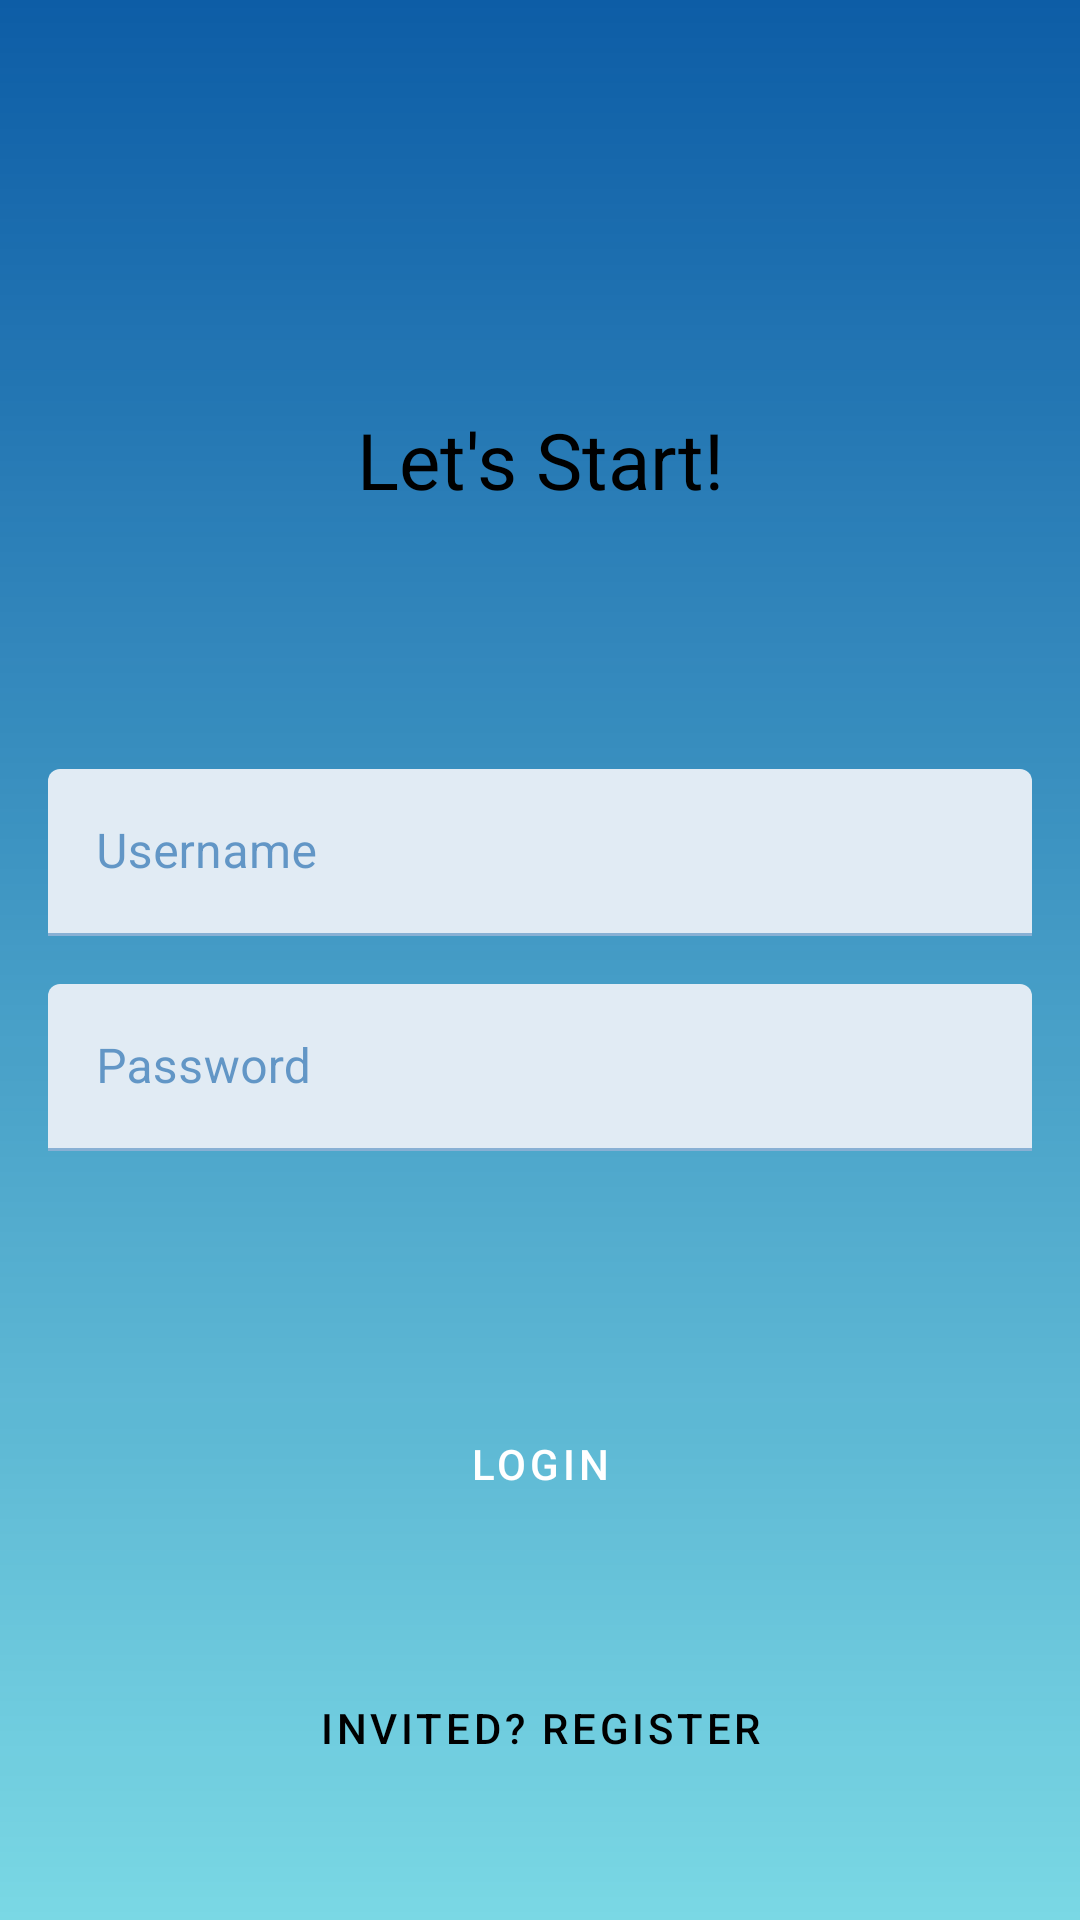

Produce the Android XML layout that renders to this screen, including the resource entries it uses.
<!-- AndroidManifest.xml: application theme AppTheme.NoActionBar -->
<!-- res/layout/fragment_auth_login.xml -->
<?xml version="1.0" encoding="utf-8"?>
<layout
    xmlns:android="http://schemas.android.com/apk/res/android"
    xmlns:app="http://schemas.android.com/apk/res-auto"
    xmlns:tools="http://schemas.android.com/tools">

    <androidx.coordinatorlayout.widget.CoordinatorLayout
        android:id="@+id/coordinator"
        android:layout_width="match_parent"
        android:layout_height="match_parent">

        <androidx.constraintlayout.widget.ConstraintLayout
            android:id="@+id/container"
            android:layout_width="match_parent"
            android:layout_height="match_parent"
            android:background="@drawable/login_background"
            tools:context=".authenticate.ui.login.LoginActivity">

            <ImageView
                android:layout_width="match_parent"
                android:layout_height="match_parent"
                android:scaleType="centerCrop"
                android:src="@drawable/login_background"/>

            <View
                android:id="@+id/gradient_login"
                android:layout_width="match_parent"
                android:layout_height="match_parent"
                android:background="@drawable/gradient_1"
                app:layout_constraintStart_toStartOf="parent" />

            <TextView
                android:id="@+id/txt_welcome"
                android:layout_width="match_parent"
                android:layout_height="50dp"
                android:background="#55FFFFFF"
                android:gravity="center"
                android:text="@string/welcome"
                android:textSize="20sp"
                android:textColor="?attr/colorOnBackground"
                android:visibility="invisible"
                app:layout_constraintTop_toTopOf="parent"
                app:layout_constraintStart_toStartOf="parent" />

            <TextView
                android:id="@+id/txt_start"
                android:layout_width="match_parent"
                android:layout_height="wrap_content"
                android:gravity="center_horizontal"
                android:text="@string/lets_start"
                android:textSize="26sp"
                android:textColor="?attr/colorOnBackground"
                app:layout_constraintTop_toBottomOf="@+id/txt_welcome"
                app:layout_constraintBottom_toTopOf="@+id/login_form" />

            <LinearLayout
                android:id="@+id/login_form"
                android:layout_width="match_parent"
                android:layout_height="wrap_content"
                android:orientation="vertical"
                android:paddingLeft="@dimen/activity_horizontal_margin"
                android:paddingRight="@dimen/activity_horizontal_margin"
                app:layout_constraintTop_toTopOf="parent"
                app:layout_constraintBottom_toBottomOf="parent">

                <com.google.android.material.textfield.TextInputLayout
                    style="@style/Widget.MaterialComponents.TextInputLayout.FilledBox"
                    android:layout_width="match_parent"
                    android:layout_height="wrap_content"
                    android:hint="@string/user_name"
                    android:layout_marginBottom="@dimen/form_vertical_margin">

                    <com.google.android.material.textfield.TextInputEditText
                        android:id="@+id/login_email"
                        android:layout_width="match_parent"
                        android:layout_height="wrap_content"
                        android:inputType="textEmailAddress"
                        android:maxLines="1"
                        android:singleLine="true" />

                </com.google.android.material.textfield.TextInputLayout>

                <com.google.android.material.textfield.TextInputLayout
                    style="@style/Widget.MaterialComponents.TextInputLayout.FilledBox"
                    android:layout_width="match_parent"
                    android:layout_height="wrap_content"
                    android:hint="@string/password">

                    <com.google.android.material.textfield.TextInputEditText
                        android:id="@+id/login_password"
                        android:layout_width="match_parent"
                        android:layout_height="match_parent"
                        android:imeActionId="6"
                        android:imeOptions="actionGo"
                        android:inputType="textPassword"
                        android:maxLines="1"
                        android:singleLine="true" />

                </com.google.android.material.textfield.TextInputLayout>

            </LinearLayout>

            <Button
                style="@style/Widget.MaterialComponents.Button.TextButton"
                android:id="@+id/btn_invited"
                android:layout_width="wrap_content"
                android:layout_height="wrap_content"
                android:gravity="center"
                android:text="@string/invited"
                android:textColor="?attr/colorOnBackground"
                android:layout_marginBottom="40dp"
                app:layout_constraintStart_toStartOf="parent"
                app:layout_constraintEnd_toEndOf="parent"
                app:layout_constraintBottom_toBottomOf="parent" />

            <Button
                style="@style/Widget.MaterialComponents.Button"
                android:id="@+id/btn_login"
                android:layout_width="match_parent"
                android:layout_height="wrap_content"
                android:layout_marginLeft="@dimen/activity_horizontal_margin"
                android:layout_marginRight="@dimen/activity_horizontal_margin"
                android:layout_marginBottom="40dp"
                android:text="@string/login"
                app:layout_constraintStart_toStartOf="parent"
                app:layout_constraintEnd_toEndOf="parent"
                app:layout_constraintBottom_toTopOf="@+id/btn_invited" />

            <TextView
                android:id="@+id/txt_error"
                android:layout_width="wrap_content"
                android:layout_height="wrap_content"
                android:visibility="invisible"
                android:textColor="?attr/colorOnBackground"
                app:layout_constraintBottom_toTopOf="@+id/btn_login"
                app:layout_constraintEnd_toEndOf="parent"
                app:layout_constraintStart_toStartOf="parent"
                app:layout_constraintTop_toBottomOf="@+id/login_form"
                tools:visibility="visible"
                tools:text="Username or Password Is Incorrect!" />

        </androidx.constraintlayout.widget.ConstraintLayout>

    </androidx.coordinatorlayout.widget.CoordinatorLayout>

</layout>
<!-- resources referenced by this layout -->
<resources>
  <dimen name="activity_horizontal_margin">16dp</dimen>
  <dimen name="form_vertical_margin">16dp</dimen>
  <!-- drawable gradient_1 (drawable) -->
  <?xml version="1.0" encoding="utf-8"?>
  <shape android:shape="rectangle"
      xmlns:android="http://schemas.android.com/apk/res/android">
  
      <gradient
          android:angle="270"
          android:startColor="@color/colorGradient1Start"
          android:endColor="@color/colorGradient1End" />
  
  </shape>
  <string name="invited">Invited? Register</string>
  <string name="lets_start">Let\'s Start!</string>
  <string name="login">Login</string>
  <string name="password">Password</string>
  <string name="user_name">Username</string>
  <string name="welcome">"Welcome"</string>
  <style name="AppTheme.NoActionBar">
          <item name="windowActionBar">false</item>
          <item name="windowNoTitle">true</item>
      </style>
  <color name="colorGradient1Start">#0D5DA6</color>
  <color name="colorGradient1End">#8000BCD4</color>
</resources>
